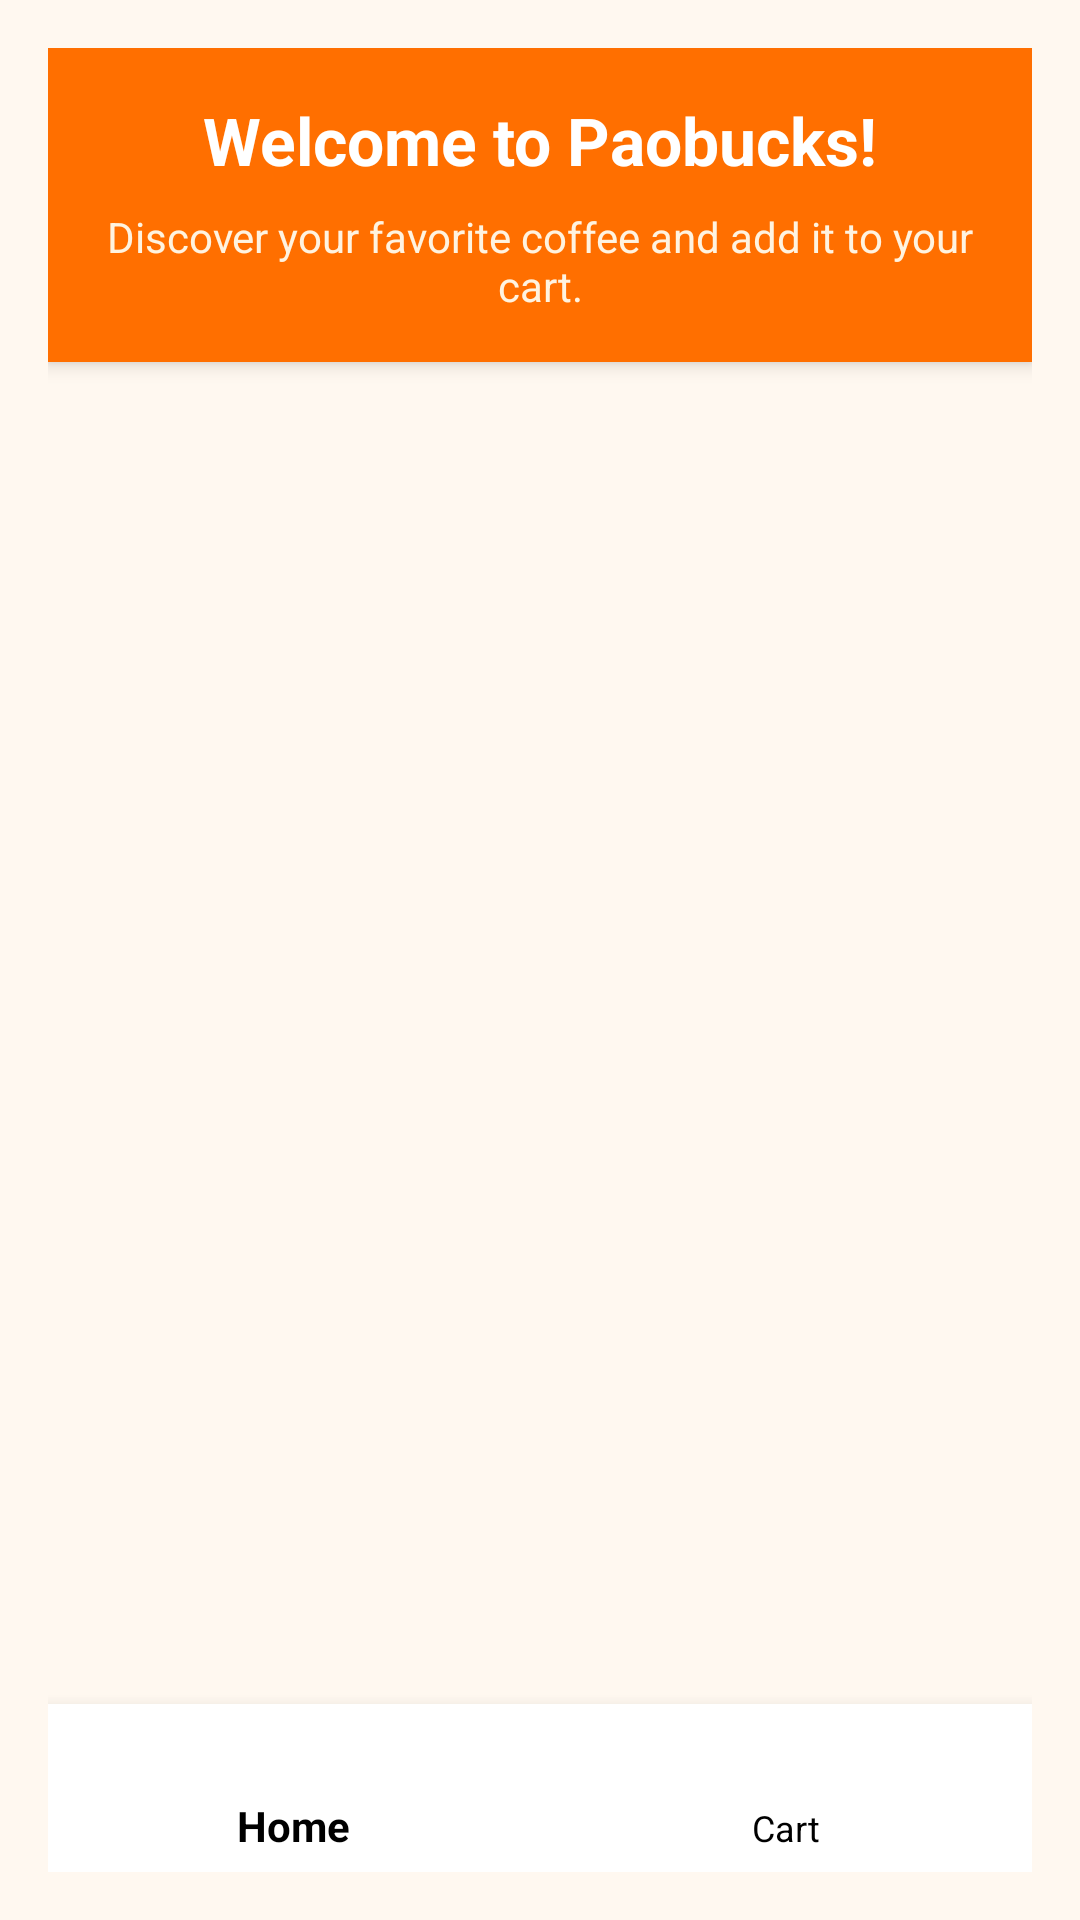

Layout XML and referenced resources for this Android screen:
<!-- AndroidManifest.xml: application theme Theme.Paobucks -->
<!-- res/layout/activity_main.xml -->
<?xml version="1.0" encoding="utf-8"?>
<LinearLayout xmlns:android="http://schemas.android.com/apk/res/android"
    xmlns:app="http://schemas.android.com/apk/res-auto"
    android:layout_width="match_parent"
    android:layout_height="match_parent"
    android:orientation="vertical"
    android:background="#FFF8F0"
    android:padding="16dp">

    
    <LinearLayout
        android:layout_width="match_parent"
        android:layout_height="wrap_content"
        android:orientation="vertical"
        android:padding="16dp"
        android:background="#FF6F00"
        android:layout_marginBottom="12dp"
        android:clipToPadding="false"
        android:elevation="4dp"
        android:paddingTop="24dp"
        android:paddingBottom="24dp"
        android:gravity="center">

        <TextView
            android:id="@+id/textWelcome"
            android:layout_width="wrap_content"
            android:layout_height="wrap_content"
            android:text="Welcome to Paobucks!"
            android:textSize="22sp"
            android:textStyle="bold"
            android:textColor="#FFFFFF"
            android:layout_marginBottom="8dp" />

        <TextView
            android:id="@+id/textIntro"
            android:layout_width="wrap_content"
            android:layout_height="wrap_content"
            android:text="Discover your favorite coffee and add it to your cart."
            android:textSize="14sp"
            android:textColor="#FFF3E0"
            android:gravity="center" />
    </LinearLayout>

    
    <androidx.recyclerview.widget.RecyclerView
        android:id="@+id/recyclerViewCoffee"
        android:layout_width="match_parent"
        android:layout_height="0dp"
        android:layout_weight="1"
        android:clipToPadding="false"
        android:scrollbars="vertical" />

    
    <com.google.android.material.bottomnavigation.BottomNavigationView
        android:id="@+id/bottomNavigationView"
        android:layout_width="match_parent"
        android:layout_height="wrap_content"
        android:background="#FFFFFF"
        app:menu="@menu/bottom_nav_menu"
        app:itemIconTint="@color/black"
        app:itemTextColor="@color/black"
        app:labelVisibilityMode="labeled"
        android:elevation="8dp" />

</LinearLayout>
<!-- resources referenced by this layout -->
<resources>
  <style name="Theme.Paobucks" parent="Theme.AppCompat.Light.NoActionBar">
          
          <item name="colorPrimary">@color/purple_500</item>
          <item name="colorPrimaryDark">@color/purple_700</item>
          <item name="colorAccent">@color/teal_200</item>
          <item name="android:windowBackground">@color/white</item>
      </style>
  <!-- not gathered from this repository: default colours our renderer supplied (Android Studio template values) -->
  <color name="purple_500">#FF6200EE</color>
  <color name="purple_700">#FF3700B3</color>
  <color name="teal_200">#FF03DAC5</color>
  <color name="black">#FF000000</color>
  <color name="white">#FFFFFFFF</color>
</resources>
